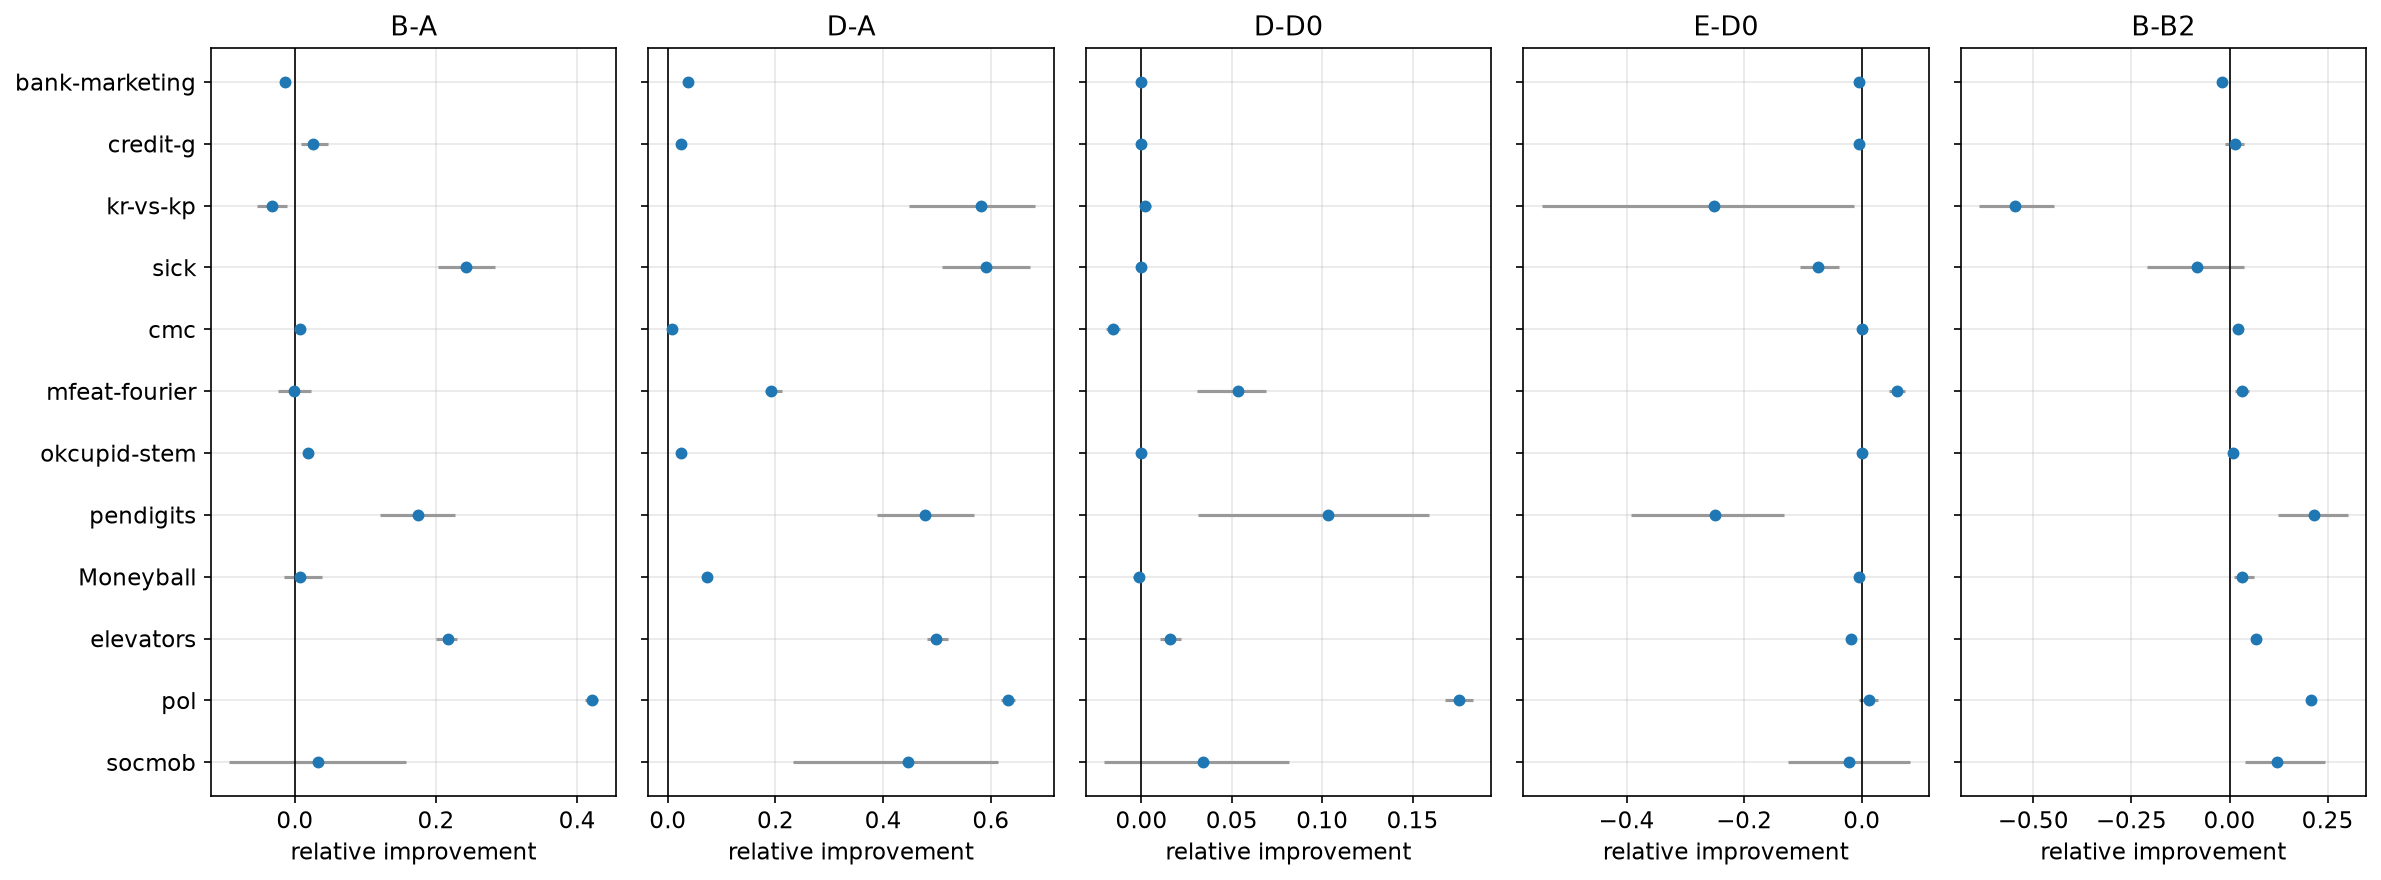

Data behind this chart, as committed beside it:
contrast, dataset, task, n_folds, effect, ci_lo, ci_hi
B-A, Moneyball, regression, 5, 0.007842, -0.01514, 0.03815
B-A, bank-marketing, binary, 5, -0.0147, -0.02062, -0.006426
B-A, cmc, multiclass, 5, 0.007222, 0.0001208, 0.01373
B-A, credit-g, binary, 5, 0.02609, 0.007979, 0.04657
B-A, elevators, regression, 5, 0.2171, 0.1999, 0.2298
B-A, kr-vs-kp, binary, 5, -0.03263, -0.05342, -0.01184
B-A, mfeat-fourier, multiclass, 5, -0.0009939, -0.02421, 0.023
B-A, okcupid-stem, multiclass, 5, 0.01834, 0.01524, 0.02142
B-A, pendigits, multiclass, 5, 0.174, 0.121, 0.227
B-A, pol, regression, 5, 0.4207, 0.4117, 0.4292
B-A, sick, binary, 5, 0.2431, 0.2022, 0.2839
B-A, socmob, regression, 5, 0.03281, -0.09305, 0.1579
D-A, Moneyball, regression, 5, 0.07309, 0.06448, 0.08208
D-A, bank-marketing, binary, 5, 0.0384, 0.03387, 0.04352
D-A, cmc, multiclass, 5, 0.006933, -0.002118, 0.01781
D-A, credit-g, binary, 5, 0.02364, 0.0146, 0.03175
D-A, elevators, regression, 5, 0.4975, 0.4808, 0.5207
D-A, kr-vs-kp, binary, 5, 0.5823, 0.448, 0.6823
D-A, mfeat-fourier, multiclass, 5, 0.1921, 0.1804, 0.2119
D-A, okcupid-stem, multiclass, 5, 0.02514, 0.02313, 0.02714
D-A, pendigits, multiclass, 5, 0.4779, 0.3879, 0.568
D-A, pol, regression, 5, 0.6317, 0.6195, 0.644
D-A, sick, binary, 5, 0.5915, 0.5099, 0.673
D-A, socmob, regression, 5, 0.4454, 0.2332, 0.6127
D-D0, Moneyball, regression, 5, -0.00147, -0.00441, 0.0
D-D0, bank-marketing, binary, 5, -8.815974276489669e-05, -0.0002645, 0.0
D-D0, cmc, multiclass, 5, -0.01558, -0.01957, -0.01204
D-D0, credit-g, binary, 5, 0.0, 0.0, 0.0
D-D0, elevators, regression, 5, 0.01602, 0.0103, 0.02175
D-D0, kr-vs-kp, binary, 5, 0.001744, 0.0, 0.005233
D-D0, mfeat-fourier, multiclass, 5, 0.05317, 0.03066, 0.06896
D-D0, okcupid-stem, multiclass, 5, -0.0001419, -0.0004653, 0.0003408
D-D0, pendigits, multiclass, 5, 0.1032, 0.0313, 0.1593
D-D0, pol, regression, 5, 0.1755, 0.1677, 0.1832
D-D0, sick, binary, 5, 0.0, 0.0, 0.0
D-D0, socmob, regression, 5, 0.03389, -0.02066, 0.08136
E-D0, Moneyball, regression, 5, -0.005261, -0.009832, -0.000543
E-D0, bank-marketing, binary, 5, -0.003886, -0.00684, -0.001146
E-D0, cmc, multiclass, 5, -0.0003395, -0.004613, 0.003399
E-D0, credit-g, binary, 5, -0.004667, -0.008139, -0.001629
E-D0, elevators, regression, 5, -0.01829, -0.02289, -0.0134
E-D0, kr-vs-kp, binary, 5, -0.2505, -0.5446, -0.01395
E-D0, mfeat-fourier, multiclass, 5, 0.05938, 0.04713, 0.0742
E-D0, okcupid-stem, multiclass, 5, 0.000501, -1.9349353443198937e-05, 0.001036
E-D0, pendigits, multiclass, 5, -0.2488, -0.3923, -0.1322
E-D0, pol, regression, 5, 0.0127, -0.004996, 0.02826
E-D0, sick, binary, 5, -0.07481, -0.1044, -0.03818
E-D0, socmob, regression, 5, -0.02143, -0.1251, 0.08226
B-B2, Moneyball, regression, 5, 0.032, 0.01066, 0.0634
B-B2, bank-marketing, binary, 5, -0.01991, -0.0228, -0.01706
B-B2, cmc, multiclass, 5, 0.02122, 0.01135, 0.03142
B-B2, credit-g, binary, 5, 0.01362, -0.01194, 0.03666
B-B2, elevators, regression, 5, 0.06712, 0.0544, 0.07983
B-B2, kr-vs-kp, binary, 5, -0.5468, -0.6385, -0.4478
B-B2, mfeat-fourier, multiclass, 5, 0.03137, 0.01412, 0.04861
B-B2, okcupid-stem, multiclass, 5, 0.009174, 0.008403, 0.01003
B-B2, pendigits, multiclass, 5, 0.2159, 0.1241, 0.3008
B-B2, pol, regression, 5, 0.2084, 0.1959, 0.2203
B-B2, sick, binary, 5, -0.08408, -0.2093, 0.03575
B-B2, socmob, regression, 5, 0.1217, 0.03949, 0.2434
